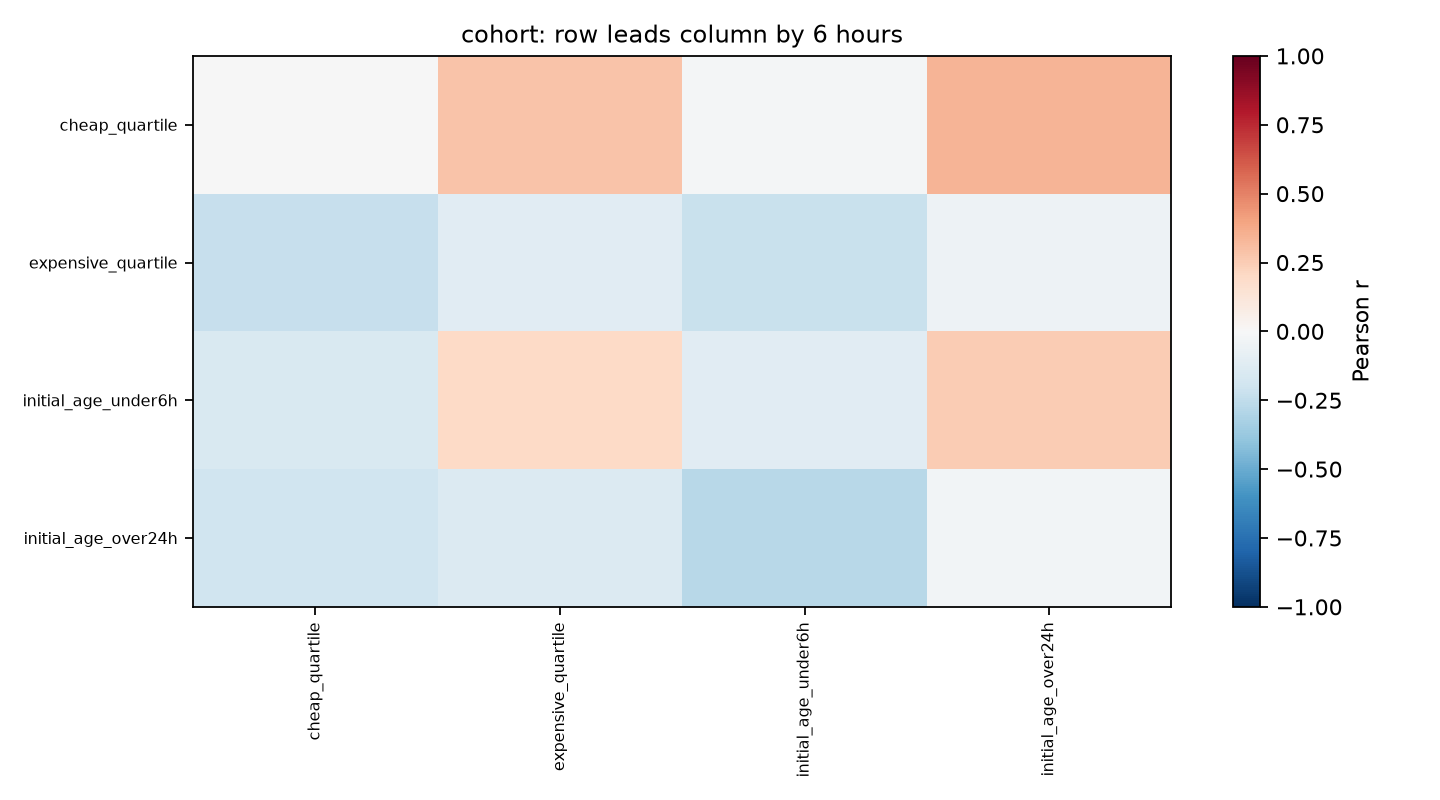

The file beside this chart, header and first rows:
, cheap_quartile, expensive_quartile, initial_age_under6h, initial_age_over24h
cheap_quartile, -0.002315, 0.2852, -0.02007, 0.3414
expensive_quartile, -0.2303, -0.1138, -0.2225, -0.05315
initial_age_under6h, -0.155, 0.1987, -0.116, 0.2522
initial_age_over24h, -0.1958, -0.1394, -0.2779, -0.02655
